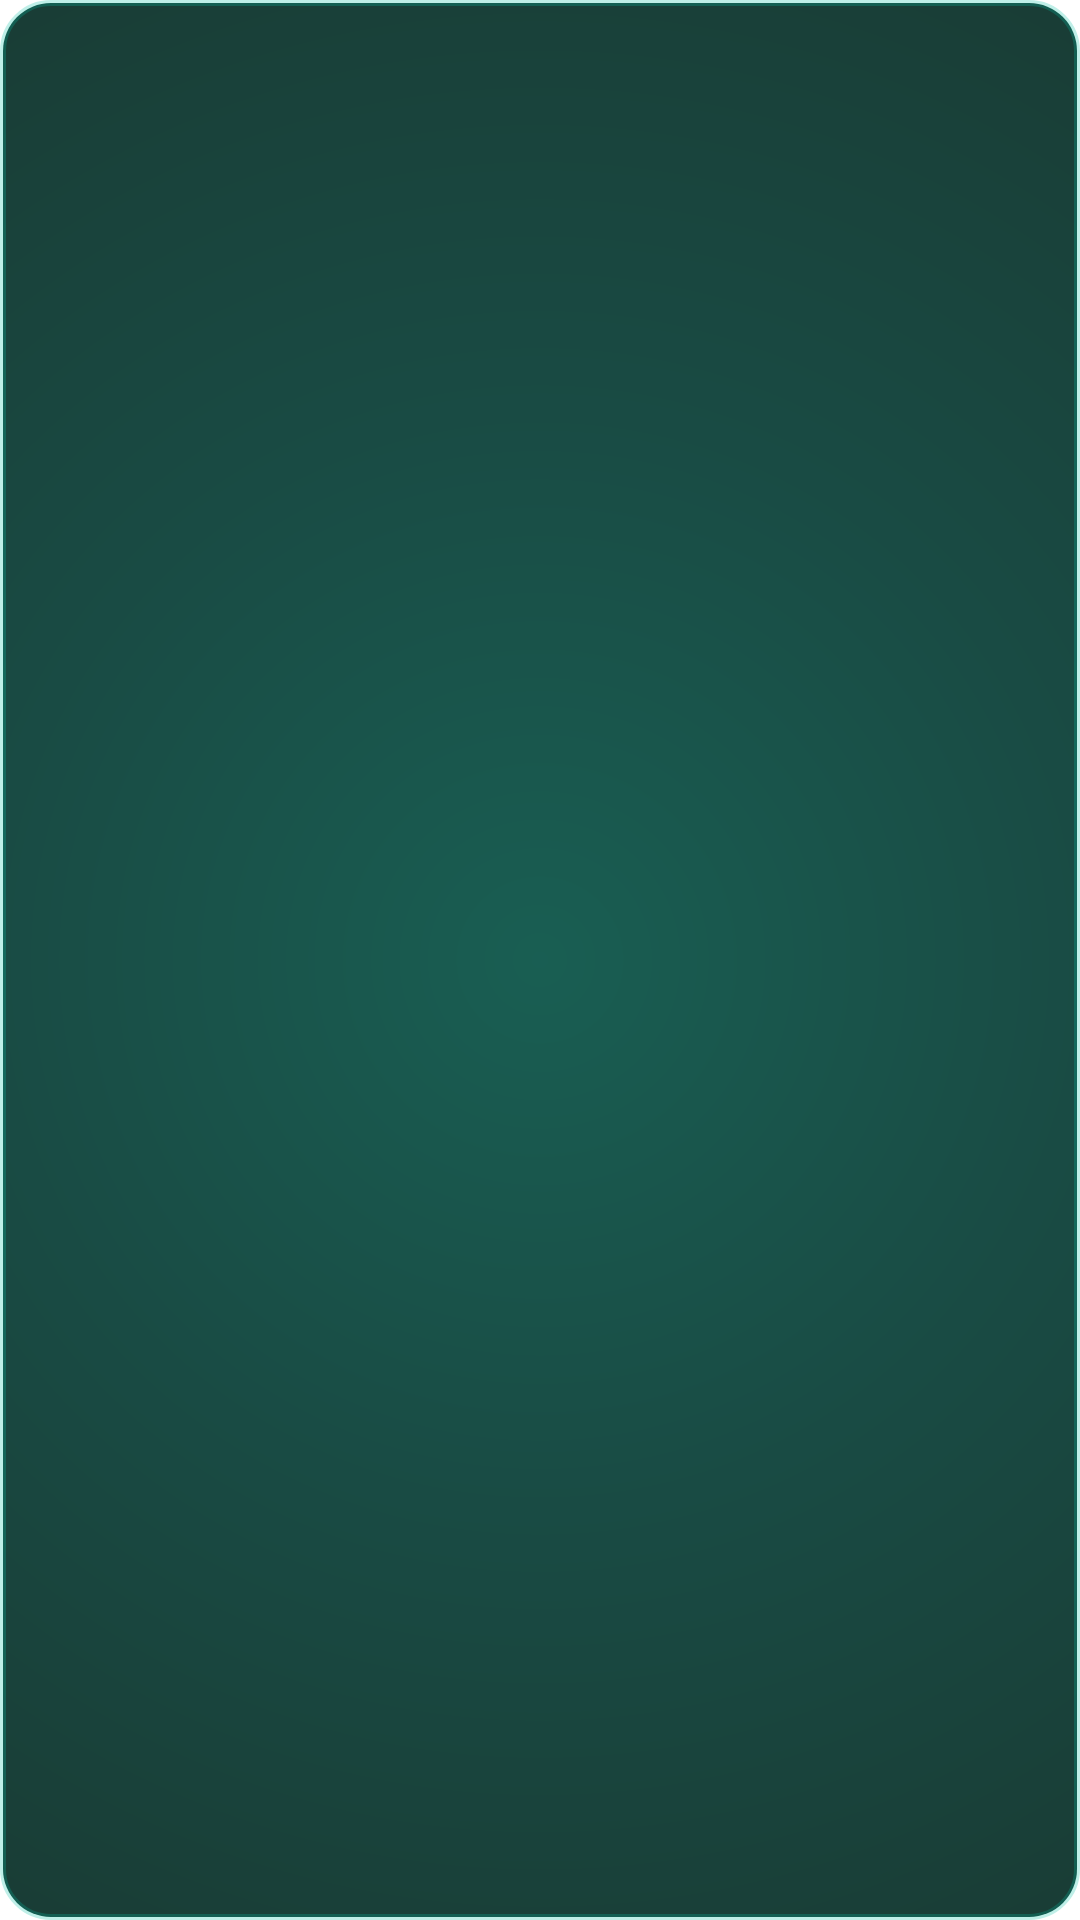

Here is an Android app screen rendered from its layout file. Give the layout XML and the strings, colors and styles it references.
<!-- AndroidManifest.xml: fallback theme Theme.MaterialComponents.DayNight.NoActionBar -->
<!-- res/layout/habit_widget_layout.xml -->
<?xml version="1.0" encoding="utf-8"?>
<LinearLayout
    xmlns:android="http://schemas.android.com/apk/res/android"
    android:id="@+id/habit_widget_root"
    android:layout_width="match_parent"
    android:layout_height="wrap_content"
    android:orientation="vertical"
    android:padding="12dp"
    android:background="@drawable/widget_glass_background">

    
    <TextView
        android:id="@+id/habit_widget_empty"
        android:layout_width="match_parent"
        android:layout_height="wrap_content"
        android:text="No habits yet"
        android:textColor="#88FFFFFF"
        android:textSize="14sp"
        android:gravity="center"
        android:padding="16dp"
        android:visibility="gone" />

    
    <LinearLayout
        android:id="@+id/habit_widget_container"
        android:layout_width="match_parent"
        android:layout_height="wrap_content"
        android:orientation="vertical" />

</LinearLayout>
<!-- resources referenced by this layout -->
<resources>
  <!-- drawable widget_glass_background (drawable) -->
  <?xml version="1.0" encoding="utf-8"?>
  <shape xmlns:android="http://schemas.android.com/apk/res/android"
      android:shape="rectangle">
      <gradient
          android:type="radial"
          android:centerX="0.5"
          android:centerY="0.5"
          android:startColor="#E6004D40"
          android:centerColor="#E6003830"
          android:endColor="#E6002820"
          android:gradientRadius="100%" />
      <corners android:radius="16dp" />
      <stroke
          android:width="2dp"
          android:color="#4000BFA5" />
  </shape>
</resources>
